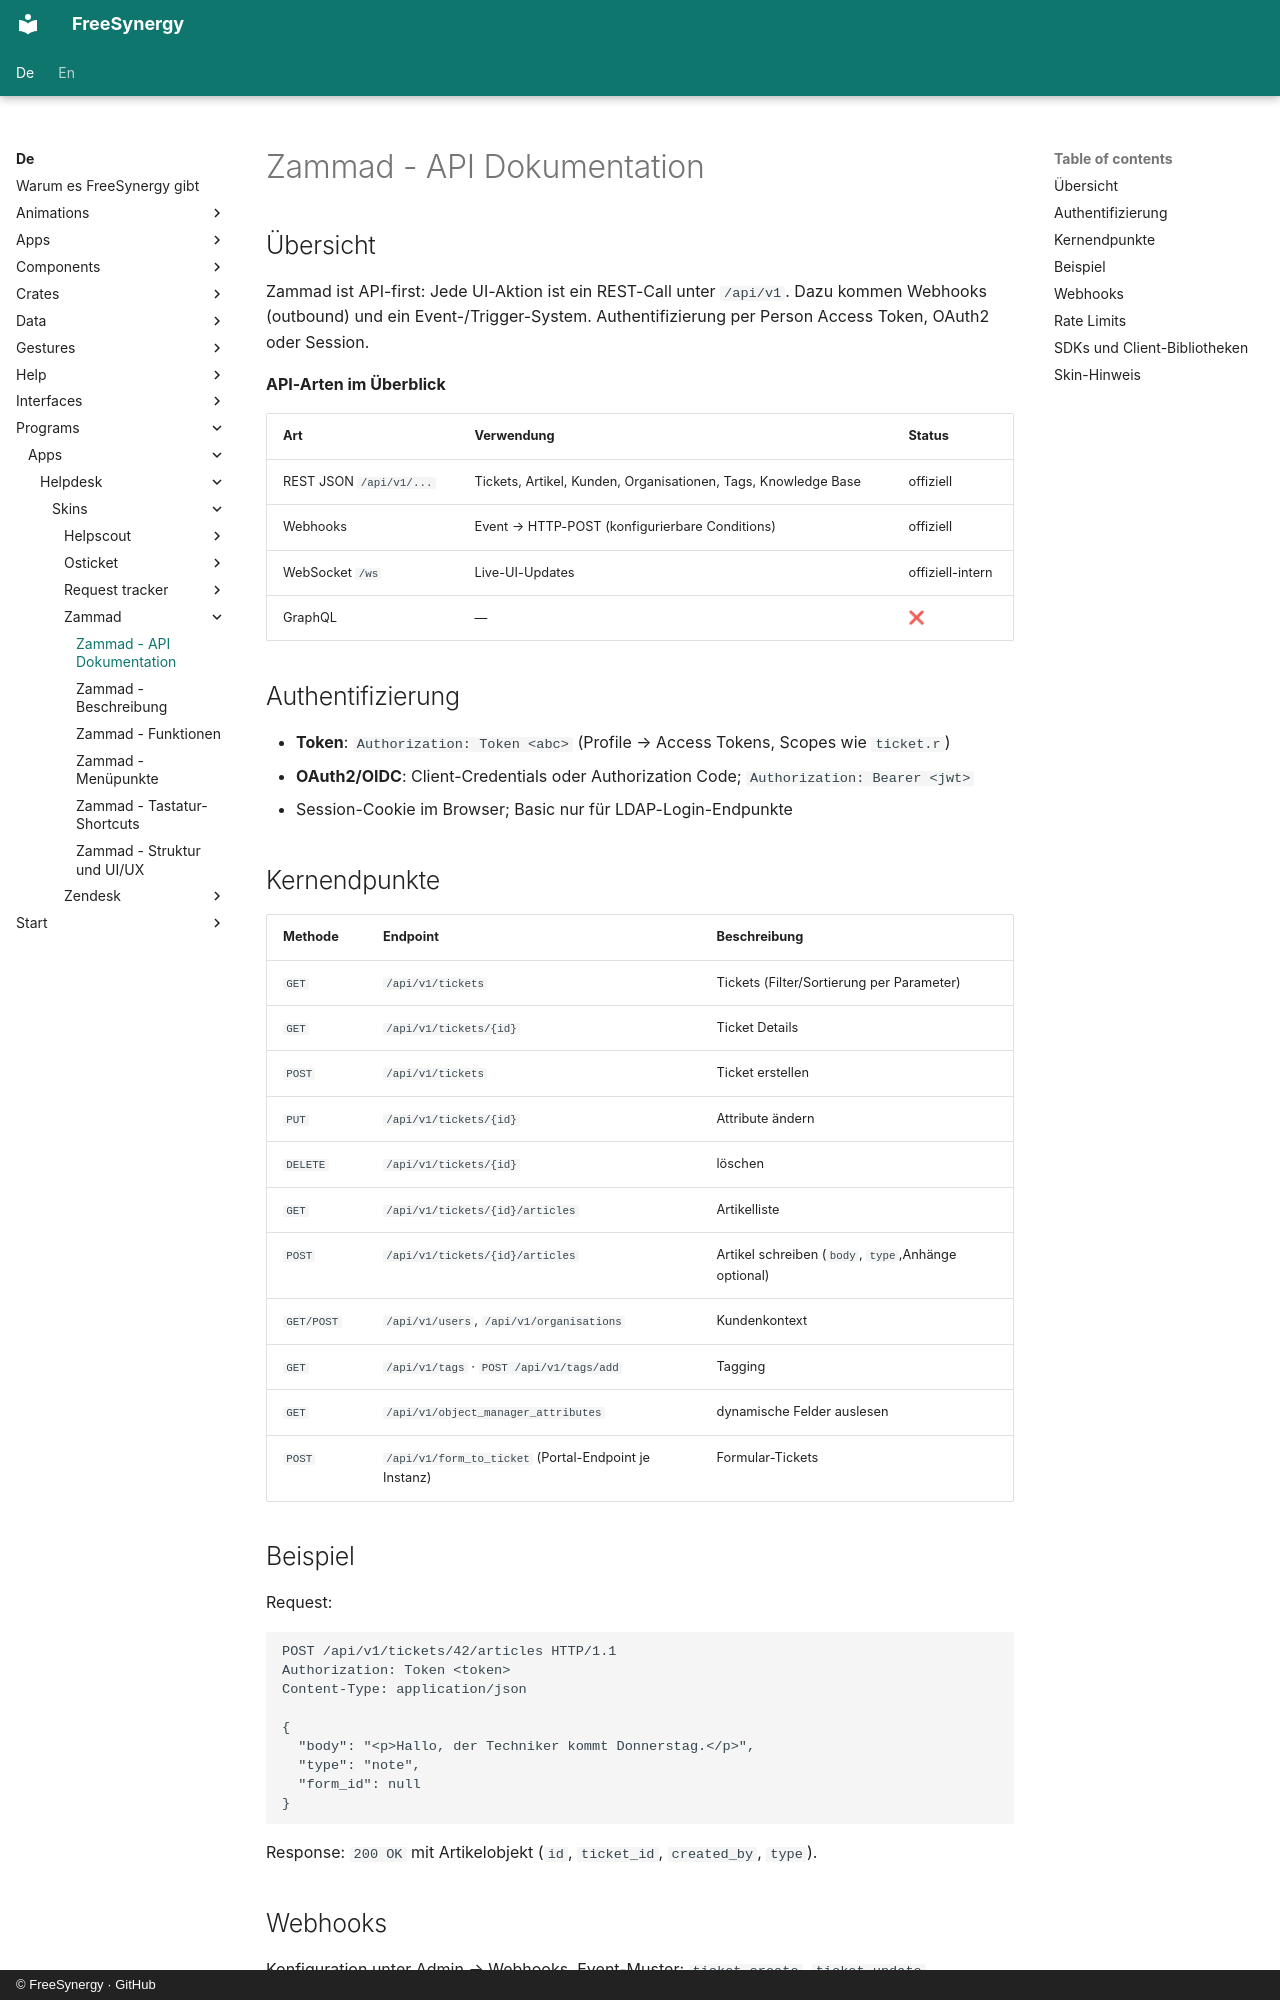

repository: FreeSynergy/fs-documentation · page: de/programs/apps/helpdesk/skins/zammad/api/index.html · generator: mkdocs · copyright: © FreeSynergy · GitHub

# Zammad - API Dokumentation

## Übersicht

Zammad ist API-first: Jede UI-Aktion ist ein REST-Call unter `/api/v1`. Dazu kommen Webhooks (outbound) und ein Event-/Trigger-System. Authentifizierung per Person Access Token, OAuth2 oder Session.

**API-Arten im Überblick**

| Art | Verwendung | Status |
|-----|------------|--------|
| REST JSON `/api/v1/...` | Tickets, Artikel, Kunden, Organisationen, Tags, Knowledge Base | offiziell |
| Webhooks | Event → HTTP-POST (konfigurierbare Conditions) | offiziell |
| WebSocket `/ws` | Live-UI-Updates | offiziell-intern |
| GraphQL | — | ❌ |

## Authentifizierung

- **Token**: `Authorization: Token <abc>` (Profile → Access Tokens, Scopes wie `ticket.r`)
- **OAuth2/OIDC**: Client-Credentials oder Authorization Code; `Authorization: Bearer <jwt>`
- Session-Cookie im Browser; Basic nur für LDAP-Login-Endpunkte

## Kernendpunkte

| Methode | Endpoint | Beschreibung |
|---------|----------|--------------|
| `GET` | `/api/v1/tickets` | Tickets (Filter/Sortierung per Parameter) |
| `GET` | `/api/v1/tickets/{id}` | Ticket Details |
| `POST` | `/api/v1/tickets` | Ticket erstellen |
| `PUT` | `/api/v1/tickets/{id}` | Attribute ändern |
| `DELETE` | `/api/v1/tickets/{id}` | löschen |
| `GET` | `/api/v1/tickets/{id}/articles` | Artikelliste |
| `POST` | `/api/v1/tickets/{id}/articles` | Artikel schreiben (`body`, `type`,Anhänge optional) |
| `GET/POST` | `/api/v1/users`, `/api/v1/organisations` | Kundenkontext |
| `GET` | `/api/v1/tags` · `POST /api/v1/tags/add` | Tagging |
| `GET` | `/api/v1/object_manager_attributes` | dynamische Felder auslesen |
| `POST` | `/api/v1/form_to_ticket` (Portal-Endpoint je Instanz) | Formular-Tickets |

## Beispiel

Request:

```http
POST /api/v1/tickets/42/articles HTTP/1.1
Authorization: Token <token>
Content-Type: application/json

{
  "body": "<p>Hallo, der Techniker kommt Donnerstag.</p>",
  "type": "note",
  "form_id": null
}
```

Response: `200 OK` mit Artikelobjekt (`id`, `ticket_id`, `created_by`, `type`).
